pico-8 play session: mixed d-pad (fixed 12-tick cycle), after a click and taps of 🅾, ❎, 🅾+❎, 🅾 in the second before t = 0

[t = 1 s] mixed d-pad (1.2s cycle ×~1): → ← ↑ ↓ + 🅾/❎ taps, ~1s
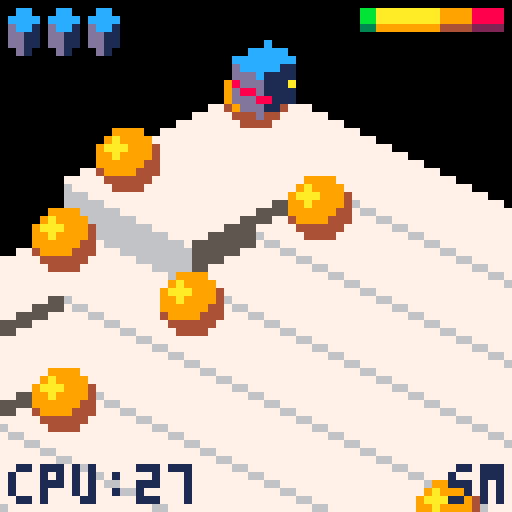
[t = 4 s] mixed d-pad (1.2s cycle ×~3): → ← ↑ ↓ + 🅾/❎ taps, ~4s
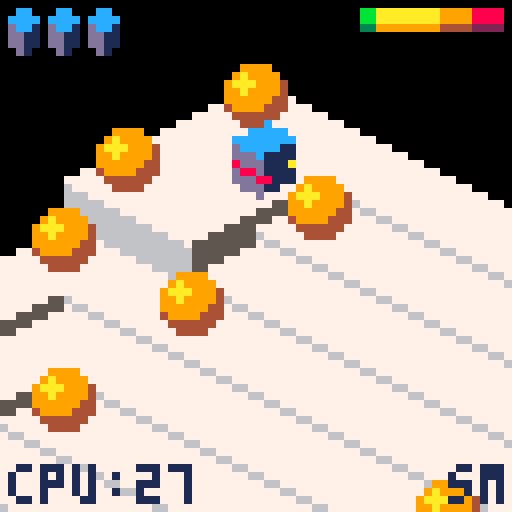

pico-8 cartridge
version 16
__lua__
-- bumble bots, action puzzle game
-- eriban
-- (c) 2017

version="1.0"

col_delta={1,0,-1}
row_delta={0,1,0}
col_delta[0]=0
row_delta[0]=-1

--map_def: {x0,y0,w,h,wave_amp,
--          time,music}
--objects: {[object]}
--  object={c,r[,type,...]}
--  - teleport={c,r,1-5,c2,r2}
--  - gap={c,r,6[,col]}
--  - obstacle={c,r,7,spr_idx[,col]}
--movers: {player,[mover]*}
--  mover={c,r[,type,...]}
--  - box={c,r,1-2}

level_defs={{
  name="going down",
  packed="map_def={24,16,8,8,0,60,38},objects={{9,2},{4,3},{9,4},{2,9},{9,6},{4,7},{9,8},{4,9},{2,2},{2,4},{4,5},{2,5},{2,7}},movers={{3,3}}"
 },{
  name="ride the waves",
  packed="map_def={0,0,8,8,1,120,0},objects={{2,2},{9,2},{2,9},{9,9}},movers={{4,7},{8,3}}"
 },{
  name="gutter and stage",
  packed="map_def={8,0,8,8,1,180,0},objects={{2,2},{9,2},{2,9},{4,4},{8,4},{4,8},{8,8}},movers={{6,9},{5,2},{5,3}}"
 },{
  name="barsaman",
  packed="map_def={0,8,8,8,1.5,120,12},objects={{2,2},{6,2},{2,6}},movers={{9,9},{9,2},{2,9}}"
 },{
  name="telerium",
  packed="map_def={8,8,8,8,1,120,0},objects={{5,2},{2,5},{7,5},{5,7},{9,5},{5,9},{2,2,1,6,5},{9,2,2,6,6},{2,9,3,5,5},{9,9,4,5,6}},movers={{7,7},{3,3}}"
 },{
  name="aquatic race",
  packed="map_def={0,0,8,8,1,-35,0},objects={{2,2},{9,2},{2,9},{9,9},{5,3},{8,5},{6,8},{3,6}},movers={{5,5}}"
 },{
  name="mind the gap",
  packed="map_def={16,0,8,8,1,-120,38},objects={{3,3},{8,3},{3,8},{8,8},{3,4,6},{4,3,6},{4,4,6},{5,3,6}},movers={{6,6},{2,2},{4,6,1},{4,7,1},{6,5,1},{8,5,1}}"
 },{
  name="going up",
  packed="map_def={16,8,7,5,1,-120,38},objects={{2,2},{2,3,1,8,2},{4,3,2,6,4},{6,3,3,4,4},{6,2,4,8,3},{4,2,6,1}},movers={{5,6},{5,5,1}}"
 },{
  name="tea party",
  packed="map_def={24,8,8,8,1,-240,50},objects={{9,2},{9,3,6,10},{9,4,6,10},{8,4,6,10},{8,6,7,111},{9,6,7,95},{8,2,7,111},{8,3,7,95}},movers={{2,9},{2,2},{3,2},{2,8,1},{3,8,1},{4,8,1},{5,8,1},{6,8,1},{7,8,1},{8,8,1}}"
 },{
  name="besieged",
  packed="map_def={24,0,8,8,1,-180,50},objects={{2,9},{7,9},{3,9,6,13},{4,9,6,13},{5,9,6,13},{6,9,6,13}},movers={{4,3},{9,6},{8,7},{9,7},{8,8},{9,8},{8,9},{9,9},{2,5,1},{3,5,1},{4,5,1},{5,5,1},{6,5,1},{7,5,1},{7,4,1},{7,3,1},{7,2,1}}"
 },{
  name="down the river",
  packed="map_def={0,16,8,8,1,-180,12},objects={{3,2},{9,5},{2,5},{4,6},{6,6},{8,6},{4,8},{6,8},{8,8},{8,2,1,9,2},{2,2,3,2,3},{9,7,4,9,9},},movers={{5,3},{9,4},{3,5},{4,5},{5,5},{2,6},{4,4,1},{6,4,1}}"
 },{
  name="boxing day",
  packed="map_def={8,16,6,6,1,-120,50},objects={{3,2,6},{4,2,6},{7,4,6},{5,7,6},{3,7,6}},movers={{6,3},{2,2,2},{3,4,2},{4,4,2},{6,4,2},{2,7,2},{7,2,2},{7,7,2},{3,5,1},{3,6,1},{5,4,1},{4,7,1},{6,7,1}}"
 },{
  name="enter the machine",
  packed="map_def={16,16,8,8,1,-180,12},objects={{4,3},{8,4},{7,8},{3,7},{3,3,1,4,5},{8,3,5,6,4},{3,8,3,5,7},{8,8,4,7,6}},movers={{9,9},{2,2},{9,2},{6,2,2},{2,5,2},{9,6,2},{5,9,2}}",
 },{
  name="seasick",
  packed="map_def={24,24,8,8,1,-180,12},objects={{2,2},{9,2},{2,9},{9,9},{3,3,1,6,5},{8,3,2,6,6},{8,8,3,5,6},{3,8,4,5,5}},movers={{5,8},{4,2},{7,2},{3,2,2},{2,3,2},{8,2,2},{9,3,2},{2,8,2},{3,9,2},{9,8,2},{8,9,2}}"
 },{
  name="spring cleaning",
  packed="map_def={0,24,8,8,1,-240,50},objects={{2,8},{2,7,6,10},{2,9,6,13},{3,9,6,13},{9,5,6,13},{9,6,6,13},{9,7,6,13},{4,9,1,7,9},{5,9,3,9,9}},movers={{2,2},{9,9,1},{4,9,1},{4,7,2},{3,5,1},{2,3,2},{3,3,1},{4,3,1},{5,3,1},{6,3,2},{6,2,2}}"
 },{
  name="the final bit",
--  packed="map_def={8,24,8,8,1,-240,12},objects={{6,2,6},{9,6,6},{4,9,6}},movers={{6,6},{2,2},{3,2},{9,2},{9,3},{8,9},{9,9},{5,5,1},{5,6,1},{5,7,1},{4,5,1},{6,5,1},{2,3,2},{3,3,2},{4,3,2},{5,3,2},{8,2,2},{8,3,2},{8,4,2},{8,5,2},{5,8,2},{6,8,2},{7,8,2},{8,8,2},{9,8,2}}"
  packed="map_def={8,24,8,8,1,-240,12},objects={{6,2,6},{9,6,6},{4,9,6}},movers={{6,6},{2,2,2}}"
 }
}

function unpack(s)
 local a={}
 local key,val,c,auto,ob
 local i=1
 local l=0
 s=s..","  auto=1
 while i<=#s do
  c=sub(s,i,i)
  if c=="{" then
   l=i
   ob=1
   while ob>0 do
    i+=1
    c=sub(s,i,i)
    if c=="}" then ob-=1
    elseif c=="{" then ob+=1 end
   end
   val=unpack(sub(s,l+1,i-1))
   if not key then
    key=auto
    auto+=1
   end
   a[key]=val
   key=false
   i+=1 --skip comma
   l=i
  elseif c=="=" then
   key=sub(s,l+1,i-1)
   l=i
  elseif c=="," and l~=i-1 then
   val=sub(s,l+1,i-1)
   local valc=sub(val,#val,#val)
   if valc>="0" and valc<="9" then
    val=val*1
    --cover for a bug in string conversion
    val=shl(shr(val,1),1)
   elseif val=="true" then
    val=true
   elseif val=="false" then
    val=false
   end
   l=i
   if not key then
    key=auto
    auto+=1
   end
   a[key]=val
   key=false
  end
  i+=1
 end
 return a
end

function level_def(idx)
 local def=level_defs[idx]

 if not def.unpacked then
  def.unpacked=unpack(def.packed)
 end

 return def.unpacked
end

--[[
color maps:
 1=b&w to dark (gap, dark)
 2=teleport, green
 3=teleport, blue
 4=teleport, pink
 5=teleport, brown
 6=white to dark-purple
 7=white to dark-green
 8=title screen bot, pink
 9=gap filled by box
10=b&w to blue (gap)
11=end screen bot
12=title screen bot, blue
13=gap, grass/ground
14=gap, default
]]
colmaps=unpack("{80,101,118,16},{131,155},{129,156},{141,158},{132},{114},{115},{206,29,210,86,101,224},{86,102,22},{81,109,124},{245,168,138,224,209,29,86,101},{245,224},{100,20},{21}")
colmaps[0]={} --default

--fields
-- sprite index, sprite height,
-- sprite y-delta, sprite repeat,
-- colmap_idx (<0: checker),
-- height0, flexibility
tiletypes={}

--basic, normal flexibility
--
--note: sprite differs with fixed.
--fixed is full width, with few
--pixels that are typically covered
--by neighbouring fixed tiles.
--however, they ensure a clean
--boundary at edge of map. moving
--tiles are actual size, which
--results in less clean map boundary.
tiletypes[0]=unpack("60,2,0,true,-1,0,3")

--basic, fixed
tiletypes[1]=unpack("0,3,0,true,-1,0,0")

--basic, fixed, light
tiletypes[11]=unpack("0,3,0,true,0,0,0")

--basic, low flexibility
tiletypes[2]=unpack("172,2,0,false,-1,0,1")

--elevator, up+down
tiletypes[3]=unpack("2,3,0,true,0,0,10")

--pillar, moving
tiletypes[4]=unpack("58,2,1,true,0,0,2")

--pillar, fixed
tiletypes[5]=unpack("58,2,1,true,0,0,0")

--bridge, middle
tiletypes[8]=unpack("62,2,0,false,0,8,0")

--bridge, top-left
tiletypes[9]=unpack("10,3,0,true,0,8,0")

--bridge, bottom-right
tiletypes[10]=unpack("12,3,0,true,0,8,0")

--basic, fixed, blue
tiletypes[12]=unpack("0,3,0,false,10,0,0")

--basic, fixed, dark
tiletypes[13]=unpack("0,3,0,false,1,0,0")

--grass
tiletypes[14]=unpack("83,3,0,false,0,0,0")

--tree
tiletypes[15]=unpack("85,3,5,true,0,12,0")

--castle wall
tiletypes[16]=unpack("87,3,0,true,0,20,0,0")

--x-max tree
tiletypes[17]=unpack("89,3,6,true,0,12,0")

--ic
tiletypes[18]=unpack("48,2,2,false,0,4,0")

--capacitor
tiletypes[19]=unpack("52,2,1,false,0,7,0")

--circuit board
tiletypes[20]=unpack("50,2,0,false,0,0,0")

--circuit board, col-tracks
tiletypes[21]=unpack("54,2,0,false,0,0,0")

--circuit board, row-tracks
tiletypes[22]=unpack("56,2,0,false,0,0,0")

--low bridge
tiletypes[23]=unpack("6,3,0,true,0,4,0")

--basic, moving, blue
tiletypes[24]=unpack("0,3,0,false,10,0,3")

--warehouse floor
tiletypes[25]=unpack("8,3,0,true,0,12,0")

--cottage-1 (window)
tiletypes[26]=unpack("4,3,0,true,0,14,0,0")

--cottage-2 (door)
tiletypes[27]=unpack("14,3,0,true,0,14,0,0")

--gap, row-dir, front
tiletypes[33]=unpack("81,3,-248,true,0,-256,0")

--gap, col-dir, front
tiletypes[34]=unpack("80,3,-248,true,0,-256,0")

--gap, back
tiletypes[35]=unpack("0,0,-248,false,0,-256,0")

--basic, fixed, blue (top-only)
tiletypes[36]=unpack("0,3,0,false,6,0,0")

--basic, fixed, green (top-only)
tiletypes[37]=unpack("0,3,0,false,7,0,0")

--len,unit,color1,color2
timebar={
 {4,1,8,2},
 {4,2,9,4},
 {8,4,10,9},
 {8,8,11,3},
 {8,16,11,3},
 {8,32,11,3}
}

--darkcolor,lightcolor
progressbar={
 {3,11}, --green
 {9,10}, --orange/yellow
 {4,12}  --brown/red
}

--global game state
clock=0
game=nil
lvl=nil
hiscore=0
score=0

-->8
--utility functions

--class inheritance
function extend(clz,baseclz)
 for k,v in pairs(baseclz) do
  clz[k]=v
 end
end

--manhattan city distance
function distance(unit1,unit2)
 return (
  abs(unit1.col-unit2.col)+
  abs(unit1.row-unit2.row)
 )
end

--right align a number
function lpad(val,len)
 local s=""..val
 while #s<len do
  s=" "..s
 end
 return s
end

--multiple pal() map changes
function multipal(colmap_idx)
 for v in all(colmaps[colmap_idx]
 ) do
  pal(shr(v,4),band(v,15))
 end
end

function smooth_clamp(h)
 local hn=h/12
 local f=hn/sqrt(hn*hn+1)
 return f*12
end

function sign(x)
 if x==0 then
  return 0
 else
  return x>0 and 1 or -1
 end
end

function sprite_address(idx)
 local c=idx%16
 return c*4+(idx-c)*32
end

function debug(msg)
 printh(msg,"debug.txt")
end

function pixlen(s)
 local l=0

 for i=1,#s do
  local ch=sub(s,i,i)
  if ch==" " or ch=="i" then
   l+=2
  elseif ch=="🅾️" then
   l+=8
  else
   l+=4
  end
 end

 return l
end

function center_print(
 msg,y,col
)
 local w=pixlen(msg)
 local x=32-w/2

 for i=1,#msg do
  local ch=sub(msg,i,i)
  if ch=="i" then
   line(x,y,x,y+4,col)
  else
   print(
    ch,x,y,col
   )
  end
  x+=pixlen(ch)
 end
 
 return w
end

function print_await_key(
 action,key_hint
)
 local key="🅾️"
 if key_hint then
  key="z"
 end
 local s="press "..key.." to "..action
 center_print(s,58,10)
end

-->8
-- game functions

function mainscreen_draw()
 cls()

 --don't draw timebar
 baselevel.draw(lvl)

 --bumble bots
 spr(167,12,12,5,2)
 spr(172,16,21,4,2)

 if clock<60 then
  spr(147,46,26,2,1) --version
  spr(149,0,57,1,1) --(c)
  print("2017-18 eriban",8,58,13)
 else
  print_await_key(
   "start",clock%300>270
  )
 end
end

function mainscreen_update()
 clock+=1
 lvl:update()
 if btnp(4) then
  show_levelmenu()
 end
end

function new_endscreen(run_len)
 local me={}

 local cnt=0

 function draw_screen()
  rectfill(3,2,60,43,0)
  rect(1,0,62,45,1)
  rect(1,0,61,44,6)
  rect(2,1,61,44,5)

  rectfill(2,35,61,43,5)
  rect(4,37,53,41,6)
  rect(4,37,52,40,1)
  spr(201,55,37,1,1) --button
 end

 function draw_progressbar()
  local maxl=progress_mgr.max_level()
  local y=38
  for l=1,#level_defs do
   local score=progress_mgr.level_hi(l)
   local x=2+l*3
   local c=(
    score>0 and 1 or
    (l<maxl and 2 or 3)
   )
   for b=0,8 do
    local ishi=1+(b+score)%2
    color(progressbar[c][ishi])
    pset(x+b%3,y+b/3)
    score=flr(score/2)
   end
  end
 end

 me.draw=function()
  rectfill(0,0,64,64,0)

  draw_screen()
  draw_progressbar()

  color(11)
  print("    score:",4,3)
  print(" 888",45,3)
  print("       hi:",4,9)
  print("1234",45,9)

  print("level run:",4,16)
  print("      max:",4,22)
  print("level sum:",4,29)

  --bot
  local d=max(0,80-cnt)
  spr(144,8-d/2,40+d/4,3,3)
 end

 me.update=function()
  if btnp(4) then
   show_mainscreen()
  end
  cnt+=1
 end

 return me
end --new_endscreen()

function show_mainscreen()
 clock=0

 lvl=level:new(3)
 lvl:start()
 lvl:freeze()
 lvl:update()
 --let enemy face player
 lvl.movers[3]:set_heading(2)

 _update=mainscreen_update
 _draw=mainscreen_draw
 music(0)
end

function show_levelmenu()
 local levelmenu=new_levelmenu()
 _update=levelmenu.update
 _draw=levelmenu.draw
 music(-1)
end

function start_game(start_level)
 game=new_game(start_level)
 _update=game.update
 _draw=game.draw
 music(-1)
end

function show_endscreen(levelrun)
 local es=new_endscreen(levelrun)
 _update=es.update
 _draw=es.draw
end

--checks if going from one
--height to the other will
--start a fall. a falling mover
--can destroy other movers.
function is_fall(h_from,h_to)
 return h_from>h_to+6
end

--[[
0:vminor
1:vmajor
2:hiscore
3:-free-
4:max_levelrun
5:score_level 1
20:score_level 16
]]
function new_progress_mgr()
 local me={}
 local vmajor=1
 local vminor=1

 --init
 cartdata("eriban_bumblebots")
 if (
  dget(0)==vmajor and
  dget(1)>=vminor
 ) then
  --read compatible cartdata
  hiscore=dget(2)
 else
  --reset incompatible data
  for i=2,20 do
   dset(i,0)
  end
 end

 dset(0,vmajor)
 dset(1,vminor)

 me.level_done=function(
  level,level_score
 )
  --update level high
  local old=dget(4+level)
  if level_score>old then
   dset(4+level,level_score)
   return true --signal new hi
  end
 end

 me.game_done=function(levelrun)
  dset(2,hiscore)
  dset(4,max(dget(4),levelrun))
 end

 me.max_level=function()
  local skip=1
  local level=1
  while level<#level_defs do
   if dget(4+level)==0 then
    if skip>0 then
     skip-=1
    else
     break
    end
   end
   level+=1
  end
  return level
 end

 me.level_hi=function(level)
  return dget(4+level)
 end

 --the score that would have been
 --reached if the best score for
 --each level was reached in the
 --same game.
 me.virtual_hi=function()
  local vscore=0
  for i=1,#level_defs do
   vscore+=dget(4+i)
  end
  return vscore
 end

 --returns the first skipped
 --level, if any. returns 0
 --otherwise
 me.skipped_level=function()
  for i=1,#level_defs do
   if dget(4+i)==0 then
    return i
   end
  end
  return 0
 end

 return me
end

progress_mgr=new_progress_mgr()
-->8
-- maps (and waves)

map_unit={}

function map_unit:new(_mapmodel,o)
 o=setmetatable(o or {},self)
 self.__index=self

 o.mapmodel=_mapmodel
 o:settype(o.tiletype or 0)

 o.height=0
 o.movers={}

 return o
end

function map_unit:settype(tiletype)
 self.tiletype=tiletype

 local props=
  tiletypes[flr(tiletype/8)]
 self.sprite_index=props[1]
 self.sprite_height=props[2]
 self.sprite_ydelta=props[3]
 self.sprite_repeat=props[4]
 self.colmap_idx=props[5]
 self.height0=
  props[6]+2*(tiletype%8)
 self.flex=props[7]
end

function map_unit:setwave(wave)
 self.prev_height=self.height
 self.height=
  self.height0+
  self.flex*wave
end

--add the mover for drawing
--purposes. it may not yet
--have entered the unit
function map_unit:add_mover(mover)
 if mover.draw_unit then
  mover.draw_unit:remove_mover(mover)
 end
 add(self.movers,mover)
 mover.draw_unit=self
end

function map_unit:remove_mover(mover)
 del(self.movers,mover)
end

--returns box at unit, if any
function map_unit:box(exclude)
 for k,mover in pairs(self.movers) do
  if (
   mover.is_box and
   mover!=exclude
  ) then
   return mover
  end
 end
end

--returns enemy at unit, if any
function map_unit:enemy(exclude)
 --iterate all movers instead of
 --movers at this unit, as the
 --latter is based on drawing
 --logic
 for k,mover in pairs(lvl.movers) do
  if (
   mover.is_enemy and
   mover.unit==self and
   mover!=exclude
  ) then
   return mover
  end
 end
end

function map_unit:add_object(object)
 object.unit=self
 self.object=object
end

function map_unit:remove_object(object)
 if (self.object==object) then
  self.object=nil
  object.unit=nil
 end
end

function map_unit:tostring()
 return "("..self.col..","..self.row..")"
end

function map_unit:neighbour(heading)
 local c=self.col+col_delta[heading]
 local r=self.row+row_delta[heading]
 if (
  c<1 or c>self.mapmodel.ncol or
  r<1 or r>self.mapmodel.nrow
 ) then
  return nil
 else
  return self.mapmodel.units[c][r]
 end
end

dirwave={}
function dirwave:new(angle,o)
 o=setmetatable(o or {},self)
 self.__index=self

 o.dx=cos(angle)
 o.dy=sin(angle)
 o.p=o.p or 90 --period
 o.a=o.a or 1  --amplitude
 o.w=o.w or 4  --wavelength

 return o
end

function dirwave:eval(x,y)
 local d=x*self.dx+y*self.dy
 return sin(
  d/self.w-clock/self.p
 )*self.a
end

shock_wave={}
function shock_wave:new(x0,y0,o)
 o=setmetatable(o or {},self)
 self.__index=self

 o.x0=x0
 o.y0=y0
 o.f=o.f or 1/30 --frequency
 o.a=o.a or 1 --amplitude
 o.w=o.w or 4 --wavelength
 o.clk0=clock

 return o
end

function shock_wave:eval(x,y)
 local dx=x-self.x0
 local dy=y-self.y0
 local dist=sqrt(dx*dx+dy*dy)
 local t=
  (clock-self.clk0)*self.f-
  dist/self.w
 return
  sin(max(0,min(1,t)))*self.a
end

map_model={}

function map_model:new(
 x0,y0,ncol,nrow
)
 local o=setmetatable({},self)
 self.__index=self

 o.ncol=ncol+2
 o.nrow=nrow+2
 o.units={}
 o.functions={}
 o.wave_strength=0
 o.wave_strength_delta=1

 for c=1,o.ncol do
  o.units[c]={}
  for r=1,o.nrow do
   local unit={}
   unit.col=c
   unit.row=r
   if c==o.ncol then
    if r==o.nrow then
     unit.tiletype=280 --35*8
    else
     unit.tiletype=272 --34*8
    end
   elseif r==o.nrow then
    unit.tiletype=264 --33*8
   elseif c==1 or r==1 then
    unit.tiletype=280 --35*8
   else
    unit.tiletype=
     mget(x0+c-2,y0+r-2)
   end
   o.units[c][r]=map_unit:new(o,unit)
  end
 end

 return o
end

function map_model:unit_at(pos)
 return self.units[pos[1]][pos[2]]
end

function map_model:update()
 self.wave_strength=
  max(0.5,min(1,
   self.wave_strength+
   self.wave_strength_delta/100
  ))

 for c=1,self.ncol do
  for r=1,self.nrow do
   local w=0
   for fun in all(self.functions) do
    w+=fun:eval(c,r)
   end
   self.units[c][r]:setwave(
    smooth_clamp(
     w*self.wave_strength
    )
   )
  end
 end
end

isoline_pair={}

function isoline_pair:new(
 leaf_left,
 leaf_right
)
 local o=setmetatable({},self)
 self.__index=self

 o.leafs={}
 o.leafs[true]=leaf_left
 o.leafs[false]=leaf_right

 return o
end

--if left==true returns height
--at left-end of this isoline
--part, otherwise returns
--height at right-end
function isoline_pair:height(
 left
)
 return self.leafs[left]:height(left)
end

function isoline_pair:draw()
 local leafs=self.leafs
 local left_low=
  leafs[true]:height(false)<
  leafs[false]:height(true)

 leafs[left_low]:draw()
 leafs[not left_low]:draw()
end

isoline_leaf={}

function isoline_leaf:new(
 map_unit
)
 local o=setmetatable({},self)
 self.__index=self

 o.map_unit=map_unit

 return o
end

function isoline_leaf:height()
 return self.map_unit.height
end

function isoline_leaf:draw()
 local unit=self.map_unit
 local x=
  (unit.col-unit.row)*8+24
 local y=
  (unit.col+unit.row)*4
  -unit.height-8

 if unit.colmap_idx>0 then
  multipal(unit.colmap_idx)
 elseif (
  unit.colmap_idx<0 and
  (unit.col+unit.row)%2==0
 ) then
  multipal(-unit.colmap_idx)
 end

 palt(0,false)
 palt(14,true)
 local dy=unit.sprite_ydelta
 spr(
  unit.sprite_index,
  x,y+dy,
  2,unit.sprite_height
 )

 if unit.sprite_repeat then
  dy+=unit.sprite_height*8
  while (unit.height-dy>-16) do
   spr(
    unit.sprite_index+
    (unit.sprite_height-1)*16,
    x,y+dy,
    2,1
   )
   dy+=8
  end
 end
 pal()

 x+=4
 y-=2

 if unit.object then
  unit.object:draw(x,y)
 end

 if #unit.movers>0 then
  local movers=unit.movers
  local min_idx=1
  --find mover that is furthest
  --back. draw this one first.
  for i=2,#movers do
   if (
    movers[i].dy<
    movers[min_idx].dy
   ) then
    min_idx=i
   end
  end
  for i=1,#movers do
   movers[
    1+(i+min_idx-2)%#movers
   ]:draw(x,y)
  end
 end
end

function make_isoline_tree(
 unit_array,
 idx_lo,
 idx_hi
)
 if idx_lo==idx_hi then
  return isoline_leaf:new(
   unit_array[idx_lo]
  )
 else
  local idx_mid=flr((idx_lo+idx_hi)/2)
  return isoline_pair:new(
   make_isoline_tree(
    unit_array,
    idx_lo,
    idx_mid
   ),
   make_isoline_tree(
    unit_array,
    idx_mid+1,
    idx_hi
   )
  )
 end
end

function new_mapview(_model)
 local me={}
 local model=_model
 local isolines={}
 local nlines=model.ncol+model.nrow-1

 for i=1,nlines do
  isolines[i]={}
 end
 for c=1,model.ncol do
  for r=1,model.nrow do
   add(
    isolines[c+r-1],
    model.units[c][r]
   )
  end
 end
 for i=1,nlines do
  isolines[i]=make_isoline_tree(
   isolines[i],1,#isolines[i]
  )
 end

 function me.draw()
  cls()
  for i=1,nlines do
   isolines[i]:draw()
  end
 end

 return me
end --new_mapview


-->8
-- movers

mover={}

function mover:new(o)
 o=setmetatable(o or {},self)
 self.__index=self

 o.rot=0     -- [0..rot_max>
 o.rot_dir=0 -- -1,0,1

 o.mov_dir=0 -- -1,0,1
 o.mov=0     -- <-16,16]
 o.mov_inc=1 -- -1,1

 --height tolerance
 o.tol=o.tol or 0

 --rotation speed
 o.rot_del=o.rot_del or 2
 o.rot_turn=5*o.rot_del
 o.rot_max=4*o.rot_turn

 o.drop_speed=1
 o.height=40

 return o
end

function mover:destroy()
 self.draw_unit:remove_mover(self)
 del(lvl.movers,self)
end

function mover:turning()
 return self.rot_dir!=0
end

function mover:moving()
 return self.mov_dir!=0
end

function mover:freeze()
 self.frozen=true
end

--true iff mover can move or
--turn during update
function mover:can_move()
 return not self.frozen
end

--true iff mover can initiate
--a new move or turn during
--update
function mover:can_start_move()
 return (
  self:can_move() and
  not self:moving() and
  not self:turning() and (
   --mover must touch ground.
   --check previous height, as
   --unit height has already
   --been updated, but mover
   --height not yet
   self.height==self.unit.prev_height
  )
 )
end

--direction that mover is facing
function mover:heading()
 return flr(self.rot/self.rot_turn)
end

function mover:set_heading(h)
 self.rot=h*self.rot_turn
end

--direction of move
function mover:move_heading()
 return (
  self:heading()+
  self.mov_dir+
  self.mov_inc+
  2
 )%4
end

function mover:update_height()
 local height=self.unit.height

 --adapt height if needed
 if self.unit2 then
  --on two tiles, follow highest
  height=max(height,self.unit2.height)
 end
 if self.height>height then
  --gradual fall
  height=max(
   height,self.height-self.drop_speed
  )
  self.drop_speed+=0.1
 else
  self.drop_speed=1
 end

 self.height=height
 self.dh=self.height-self.draw_unit.height
end

function mover:update_dx_dy()
 if self:moving() then
  local h=self:heading()
  --direction
  self.dx=
   (col_delta[h]-row_delta[h])
   *self.mov_dir
  self.dy=
   (col_delta[h]+row_delta[h])
   *self.mov_dir

  if self.mov>0 then
   self.dx*=flr((self.mov+1)/2)
   self.dy*=flr((self.mov+2)/4)
  else
   self.dx*=ceil(self.mov/2)
   self.dy*=ceil((self.mov-1)/4)
  end
 else
  self.dx=0
  self.dy=0
 end
end

function mover:turn_step()
 self.rot+=self.rot_dir+self.rot_max
 self.rot%=self.rot_max
 if self.rot%(5*self.rot_del)==0 then
  --finished turn
  self.rot_dir=0
 end
end

function mover:move_step()
 self.mov+=self.mov_inc

 local relmov=(
  self.mov*self.mov_inc+16
 )%16

 if relmov==3 then
  --about to enter next unit
  local to_unit=self.unit:neighbour(
   self:move_heading()
  )
  if self:can_enter(to_unit) then
   --entered destination unit
   self:entering_unit(to_unit)
  else
   --cannot move, retreat
   self.mov_inc=-self.mov_inc
   self.mov+=self.mov_inc
   self:bump()
  end
 elseif relmov==8 then
  --halfway crossing
  self:swap_unit()
 elseif relmov==14 then
  --exited source unit
  self:exited_unit()
 elseif relmov==0 then
  --done
  self.mov_dir=0
  self.mov_inc=1
 end
end

function mover:update()
 if self:can_move() then
  if self:turning() then
   self:turn_step()
  elseif self:moving() then
   self:move_step()
  end
 end

 self:update_height()
 self:update_dx_dy()

 if (
  self.unit.object and
  self.height==self.unit.height
 ) then
  self.unit.object:visit(self)
 end

 if (
  self.falling and
  --do not check while still on
  --two units
  not self.unit2
 ) then
  if
   self.height-
   self.unit.height<5
  then
   local destroyable=
    self.unit:box(self) or
    self.unit:enemy(self)
   if destroyable then
    --fell on box/enemy
    destroyable:destroy()
    sfx(10)
   end
   self.falling=false
  end
 end
end --mover:update()

function mover:can_enter(unit)
 return (
  unit and
  unit.height-self.unit.height<=self.tol and
  (
   not unit.object or
   not unit.object.is_obstacle
  )
 )
end

function mover:entering_unit(to_unit)
 self.unit2=to_unit

 self.falling=is_fall(
  self.unit.height,
  to_unit.height
 )
 if (
  to_unit.col+to_unit.row >
  self.unit.col+self.unit.row
 ) then
  to_unit:add_mover(self)
  self.mov-=16*sign(self.mov)
 end
end

function mover:swap_unit()
 local unit=self.unit2
 self.unit2=self.unit
 self.unit=unit
end

function mover:exited_unit()
 if (self.draw_unit!=self.unit) then
  self.unit:add_mover(self)
  self.mov-=16*sign(self.mov)
 end
 self.unit2=nil
end

bot={}
extend(bot,mover)

function bot:new(o)
 o=mover.new(self,o)
 local o=setmetatable(o,self)
 self.__index=self

 o.dazed=0

 return o
end

function bot:bump()
 self.dazed=20
end

function bot:is_dazed()
 return self.dazed>0
end

function bot:can_move()
 return (
  self.dazed==0 and
  mover.can_move(self)
 )
end

function bot:update()
 if self.dazed>0 then
  self.dazed-=1
 end

 mover.update(self)
end

function bot:draw(x,y)
 local r=flr(self.rot/self.rot_del)
 if r>9 then
  --invert rear/front lights
  pal(8,10)
  pal(10,8)
 end
 if self:is_dazed() then
  --show animated dazed "bugs"
  local c=band(self.dazed,4)/4
  palt(5+c,true)
  pal(6-c,9)
 else
  --hide dazed "bugs"
  palt(5,true)
  palt(6,true)
 end

 spr_dropped(
  134+r%10,
  x+self.dx,1,
  y+self.dy-self.dh,-7,
  1,2,
  self.drop
 )

 pal()
end --bot:draw()

player={}
extend(player,bot)

function player:new(o)
 o=bot.new(self,o)
 local o=setmetatable(o,self)
 self.__index=self

 o.is_player=true
 o.nxt_rot_dir=nil

 return o
end

function player:can_enter(unit)
 local box=unit:box()
 return (
  (
   --no box
   not box or
   --will drop on box
   is_fall(
    self.unit.height,
    unit.height
   ) or
   --can push box
   box:can_enter(
    unit:neighbour(
     self:move_heading()
    )
   )
  ) and
  mover.can_enter(self,unit)
 )
end

function player:entering_unit(to_unit)
 mover.entering_unit(self,to_unit)
 local box=to_unit:box()
 if box then
  if not self.falling then
   --entering from similar
   --height, so push box
   box:push(self:move_heading())
  end
 end
end

function player:swap_unit()
 mover.swap_unit(self)
 self.swapped=true
end

function player:update()
 if btnp(0) then
  self.nxt_rot_dir=-1
 elseif btnp(1) then
  self.nxt_rot_dir=1
 end

 local desired_mov_dir=0
 if btn(2) then
  desired_mov_dir=1
 elseif btn(3) then
  desired_mov_dir=-1
 end

 if self:can_start_move() then
  if self.nxt_rot_dir then
   self.rot_dir=self.nxt_rot_dir
   self.nxt_rot_dir=nil
  else
   self.mov_dir=desired_mov_dir
  end
 elseif (
  self:moving() and
  desired_mov_dir!=0 and
  not self:is_dazed() and
  self.mov_dir*self.mov_inc!=
  desired_mov_dir
 ) then
  self.mov_inc=-self.mov_inc
  if self.swapped then
   --undo swap
   self:swap_unit()
  end
 end

 self.swapped=false
 bot.update(self)
 if self.swapped then
  sfx(5)
 end

 if self.height<-50 then
  game.signal_death(
   "system went down"
  )
 end
end --player:update

function player:update_height()
 bot.update_height(self)

 if self.drop then
  self.drop+=1
  if self.drop==20 then
   self.dazed=50
  elseif self.drop==36 then
   game.signal_death(
    "stuck!"
   )
  end
  self.dh-=min(5,self.drop/4)
 end
end

function player:bump()
 bot.bump(self)
 sfx(0)
end

enemy={}
extend(enemy,bot)

function enemy:new(target,o)
 o=o or {}
 o.rot_del=o.rot_del or 3
 bot.new(self,o)
 setmetatable(o,self)
 self.__index=self
 
 o.target=target
 o.bump_count=0
 o.is_enemy=true

 return o
end

function enemy:destroy()
 --clear enemy_entering flag
 if self.unit.enemy_entering then
  self.unit.enemy_entering=nil
 elseif (
  self.unit2 and
  self.unit2.enemy_entering
 ) then
  self.unit2.enemy_entering=nil
 end
 bot.destroy(self)
end

function enemy:draw(x,y)
 pal(12,14)
 pal(1,2)
 bot.draw(self,x,y)
 pal()
end

function enemy:update()
 if (
  self.unit==self.target.unit and
  not self.target.falling and
  abs(self.height-self.target.height)<6
 ) then
  game.signal_death(
   "intercepted!"
  )
 end

 if self:can_start_move() then
  --to turn or not to turn?
  local best_score=nil
  local best_rotdir
  for rotdir=-1,1 do
   local h=(self:heading()+rotdir+4)%4
   local s=self:heading_score(h)
   if not best_score or s>best_score then
    best_rotdir=rotdir
    best_score=s
   end
  end

  self.rot_dir=best_rotdir

  if not self:turning() then
   self.mov_dir=1
  end
 end

 bot.update(self)
end --enemy:update

function enemy:heading_score(h)
 local score=0
 local to_unit=self.unit:neighbour(h)
 local target_unit=self.target.unit

 if not to_unit or to_unit.height<-5 then
  return -99
 end

 if (
  distance(to_unit, target_unit) <
  distance(self.unit, target_unit)
 ) then
  --reward getting closer
  score+=4
 end

 if h==self:heading() then
  if self.bump_count<=3 then
   --prefer moving straight
   score+=1
  else
   --unless that failed three
   --times in a row, to prevent
   --deadlock situations
   score-=20
  end
 end

 if self:can_enter(to_unit) then
  --reward possible movement
  score+=2
 elseif self:is_blocked(to_unit) then
  score-=6
 else
  --penalize climbs
  local hdelta=to_unit.height-self.unit.height-self.tol
  score-=max(0,min(5,hdelta))
 end

 return score
end --enemy:heading_score

--true iff enemy is not expected
--to be able to move to unit
--soon
function enemy:is_blocked(unit)
 local box=unit:box()
 return (
  (
   --objects block
   unit.object and
   --except teleports
   not unit.object.is_teleport and
   --and filled gaps
   not (
    unit.object.is_gap and
    unit.object.filled
   )
  ) or
  self.unit.height-unit.height>10 or (
   box and not box.falling
  )
 )
end

function enemy:can_enter(unit)
 if (
  self:is_blocked(unit) or
  unit.box_entering or
  unit.enemy_entering or
  not mover.can_enter(self,unit)
 ) then
  return false
 end
 --do not move in case there's
 --another enemy (box is checked
 --in is_blocked already)
 return not unit:enemy()
end

function enemy:entering_unit(to_unit)
 bot.entering_unit(self,to_unit)
 to_unit.enemy_entering=self
end

function enemy:exited_unit()
 bot.exited_unit(self)
 self.unit.enemy_entering=nil
end

function enemy:bump()
 bot.bump(self)
 self.dazed+=flr(rnd(20))-10
 self.bump_count+=1
end

function enemy:turn_step()
 mover.turn_step(self)
 self.bump_count=0
end

box={}
extend(box,mover)

function box:new(box_type,o)
 o=o or {}
 mover.new(self,o)
 setmetatable(o,self)
 self.__index=self

 o.box_type=box_type
 o.is_box=true

 return o
end

function box:destroy()
 mover.destroy(self)
 lvl:box_destroyed(self)
end

function box:freeze()
 --void. does not apply to box
end

function box:can_enter(unit)
 if self:moving() then
  --move check is done at start
  --of move. once moving, assume
  --its okay.
  return true
 end

 if (
   --cannot move over pickup
   unit.object and
   unit.object.is_pickup
  ) or
  --cannot move once dropping
  self.drop
 then
  return false
 end

 if (
   --cannot move when unit is
   --(going to be) occupied by
   --a mover
   unit.enemy_entering or
   #unit.movers>0
  ) and
  --unless will drop on it
  not is_fall(
   self.height,unit.height
  )
 then
  return false
 end

 return mover.can_enter(self,unit)
end

function box:entering_unit(to_unit)
 mover.entering_unit(self,to_unit)
 if self.force_fall then
  self.falling=true
  self.force_fall=false
 end
end

function box:push(heading)
 self:set_heading(heading)
 self.mov_dir=1
 local to_unit=self.unit:neighbour(
  heading
 )

 if is_fall(
  self.unit.height,
  to_unit.height
 ) then
  --forcing fall so that any
  --movers entering will be
  --destroyed, even if height
  --difference is smaller when
  --entering unit
  self.force_fall=true
 else
  --reserve destination to
  --prevent other movers from
  --entering this unit
  to_unit.box_entering=true
 end
end

function box:exited_unit()
 mover.exited_unit(self)
 self.unit.box_entering=nil
end

function box:update_height()
 mover.update_height(self)
 if self.height<-50 then
  self:destroy()
 end
 if self.drop then
  if self.drop<20 then
   self.drop+=1
   if (
    self.drop==20 and
    self.box_type==1
   ) then
    self.unit.object.filled=true
    self:destroy()
   end
  end
  self.dh-=min(5,self.drop/4)
 end
end

function box:draw(x,y)
 spr_dropped(
  89+2*self.box_type,
  x+self.dx,-1,
  y+self.dy-self.dh,-3,
  2,2,
  self.drop
 )
 pal()
end

-->8
-- objects

pickup={}

function pickup:new(o)
 o=setmetatable(o or {},self)
 self.__index=self

 o.is_pickup=true

 return o
end

function pickup:draw(x,y)
 spr(196,x,y,1,1)
end

function pickup:visit(mover)
 --do not let frozen mover
 --collect pickup. player may
 --already have died...
 if not mover.frozen then
  self.unit:remove_object(self)
  lvl:pickup_collected(self)
  sfx(3)
 end
end

teleport={}

function teleport:new(
 colmap_idx,dst_pos,o
)
 o=setmetatable(o or {},self)
 self.__index=self

 o.dst_pos=dst_pos
 o.colmap_idx=colmap_idx
 o.is_teleport=true

 o:reset()

 return o
end

function teleport:reset()
 self.cooldown_cnt=0
end

function teleport:draw(x,y)
 multipal(self.colmap_idx)
 spr(126,x,y+1,2,1)
 if self.cooldown_cnt>0 then
  self.cooldown_cnt-=1
  spr(
   125-flr(self.cooldown_cnt/8),
   x,y,1,1
  )
 end
 pal()
end

function teleport:visit(mover)
 if mover:moving() then
  mover.teleport_block=nil
 elseif not mover.teleport_block then
  local dst_unit=
   mover.unit.mapmodel:unit_at(
    self.dst_pos
   )
  dst_unit:add_mover(mover)
  mover.unit=dst_unit
  mover.height=dst_unit.height+16
  mover:update_height()
  mover.teleport_block=true
  mover.falling=true
  self.cooldown_cnt=24
  sfx(7)
 end
end

--draws a sprite for a mover
--possibly dropping in a gap
function spr_dropped(
 spr_idx,x,dx,y,dy,w,h,drop
)
 if drop then
  --dropping. create partially
  --obscured sprite
  local src1=sprite_address(spr_idx)
  local src2=sprite_address(197)
  local dst=sprite_address(238)
  local j0=6-min(5,flr(drop/4))-dy
  local i0=-flr((dx+1)/2)
  for i=0,4*w-1 do
   for j=0,8*h-1 do
    local v=peek(src1+i+j*64)
    if j>=j0 and i>=i0 then
     v=band(
      v,
      peek(src2+i-i0+(j-j0)*64)
     )
    end
    poke(dst+i+j*64,v)
   end
  end

  spr(238,x+dx,y+dy,w,h)
 else
  spr(spr_idx,x+dx,y+dy,w,h)
 end
end

gap={}

function gap:new(colmap_idx,o)
 o=setmetatable(o or {},self)
 self.__index=self

 o.is_gap=true
 o.colmap_idx=colmap_idx or 14

 return o
end

function gap:reset()
 self.filling=nil
 self.filled=nil
end

function gap:visit(mover)
 if (
  not self.filling and
  not mover:moving()
 ) then
  mover:freeze()
  -- initiate drop
  mover.drop=0
  self.filling=true
  sfx(9)
 end
end

function gap:draw(x,y)
 if self.filled then
  multipal(9)
 else
  if self.colmap_idx then
   multipal(self.colmap_idx)
  end
 end
 spr(199,x,y+4,2,1)
 pal()
end

obstacle={}

function obstacle:new(
 spr_idx,colmap_idx
)
 o=setmetatable({},self)
 self.__index=self

 o.is_obstacle=true
 o.spr_idx=spr_idx
 o.colmap_idx=colmap_idx or 0

 return o
end

function obstacle:draw(x,y)
 multipal(self.colmap_idx)
 spr(self.spr_idx,x,y,1,1)
end

matrix_print={}

function matrix_print:new(
 address0,col
)
 local o=setmetatable({},self)
 self.__index=self

 o.address0=address0
 o.col=col or 0

 return o
end

function matrix_print:draw(x,y)
 color(self.col)

 for i=0,4 do
  for j=0,4 do
   local v=band(
    shr(
     peek(self.address0+i/2+j*64),
     4*(i%2)
    ),
    15
   )
   if v>0 then
    local x0=x+i*2-j*2+3
    local y0=y+i+j+2
    pset(x0-1,y0)
    pset(x0,y0)
    pset(x0+1,y0)
    if v==7 or v==8 then
     pset(x0,y0+1)
    end
    if v==6 or v==8 then
     pset(x0,y0-1)
    end
   end
  end
 end
end

function matrix_print:visit()
 --void
end

-->8
-- levels

baselevel={}

function baselevel:new(o)
 o=setmetatable(o or {},self)
 self.__index=self

 o.collected_pickups={}
 o.num_pickups=0
 o.num_boxes_to_remove=0
 o.num_boxes_removed=0
 o.objects={}
 o.movers={}

 --invoke abstract init_map()
 o.map_model=o:init_map()
 o.map_view=new_mapview(o.map_model)

 o:reset()

 return o
end

function baselevel:init_camera(
 player_pos
)
 self.camera_pos=
  self:target_camera_pos(player_pos)
end

function baselevel:add_mover(
 pos,mover
)
 local unit=
  self.map_model:unit_at(pos)
 unit:add_mover(mover)
 mover.unit=unit
 add(self.movers,mover)
end

function baselevel:add_object(
 pos,object
)
 self.map_model:unit_at(pos):add_object(
  object
 )
 add(self.objects,object)
end

function baselevel:reset()
 --destroy active movers
 for mover in all(self.movers) do
  if not mover.is_box then
   mover:destroy()
  end
 end
 self.player=nil

 --reset objects
 for object in all(self.objects) do
  if object.reset then
   object:reset()
  end
 end

 if self.map_model then
  self.map_model.wave_strength_delta=1
 end

 self:set_target_camera_pos(
  5,5,true
 )
end

function baselevel:freeze()
 for mover in all(self.movers) do
  mover:freeze()
 end
end

function baselevel:pickup_collected(
 pickup
)
 add(
  self.collected_pickups,
  pickup
 )
 score+=10

 self:checkdone()
end

function baselevel:box_destroyed(
 box
)
 if box.box_type==2 then
  self.num_boxes_removed+=1
  score+=10
  sfx(3)
 end

 self:checkdone()
end

function baselevel:checkdone()
 if (
  #self.collected_pickups==
  self.num_pickups and
  self.num_boxes_removed==
  self.num_boxes_to_remove
 ) then
  game.level_done()
 end
end

function baselevel:update()
 self.map_model:update()

 for mover in all(self.movers) do
  mover:update()
 end
end

function baselevel:set_target_camera_pos(
 c,r,update_pos
)
 local mm=self.map_model
 c=max(3,min(c,mm.ncol-3))
 r=max(3,min(r,mm.nrow-3))
 self.camera_tx=(c-r)*8
 self.camera_ty=(c+r)*4-40

 if update_pos then
  self.camera_x=self.camera_tx
  self.camera_y=self.camera_ty
 end
end

function baselevel:draw()
 if self.player then
  self:set_target_camera_pos(
   self.player.unit.col,
   self.player.unit.row    
  )
  --move camera, max one pixel
  self.camera_x+=sign(self.camera_tx-self.camera_x)
  self.camera_y+=sign(self.camera_ty-self.camera_y)
 end

 camera(
  self.camera_x,self.camera_y
 )
 self.map_view.draw()
 camera()
end

level={}
extend(level,baselevel)

function level:new(idx,o)
 o=o or {}
 o.idx=idx
 o.def=level_def(idx)

 baselevel.new(self,o)
 setmetatable(o,self)
 self.__index=self

 o.initial_score=score

 for spec in all(o.def.objects) do
  o:add_object_from_specs(
   spec
  )
 end
 for spec in all(o.def.movers) do
  o:add_mover_from_specs(
   spec,true
  )
 end

 return o
end

function level:init_map()
 local map_def=self.def.map_def
 local map_model=map_model:new(
  map_def[1],
  map_def[2],
  map_def[3],
  map_def[4]
 )
 add(
  map_model.functions,
  dirwave:new(
   0.10,{a=map_def[5]}
  )
 )
 self.time_left=abs(
  map_def[6]*30
 )
 self.hard_reset=map_def[6]<0

 return map_model
end

--create new object and add it
function level:add_object_from_specs(
 specs
)
 local object_type=specs[3]
 if not object_type then
  local pickup=pickup:new()
  self:add_object(specs,pickup)
  self.num_pickups+=1
 elseif object_type<=5 then
  --teleport
  local pos2={specs[4],specs[5]}
  local tp=teleport:new(
   object_type,pos2
  )
  self:add_object(specs,tp)
  --also add its twin
  tp=teleport:new(
   object_type,specs
  )
  self:add_object(pos2,tp)
 elseif object_type==6 then
  local gap=gap:new(
   specs[4]
  )
  self:add_object(specs,gap)
 elseif object_type==7 then
  local obstacle=obstacle:new(
   specs[4],specs[5]
  )
  self:add_object(specs,obstacle)
 end
end

function level:add_mover_from_specs(
 specs,passive
)
 local mover_type=specs[3]
 if passive and mover_type then
  if mover_type<=2 then
   local box=box:new(mover_type)
   self:add_mover(specs,box)
   if mover_type==2 then
    self.num_boxes_to_remove+=1
   end
  end
 elseif not (passive or mover_type) then
  if not self.player then
   self.player=player:new()
   self:add_mover(specs,self.player)
  else
   local enemy=enemy:new(
    self.player
   )
   self:add_mover(specs,enemy)
  end
 end
end

function level:reset()
 baselevel.reset(self)

 self:set_target_camera_pos(
  self.def.movers[1]
 )
end

function level:start()
 for mover_specs in all(self.def.movers) do
  self:add_mover_from_specs(
   mover_specs,false
  )
 end

 self.playing=true
 music(self.def.map_def[7])
end

function level:freeze()
 baselevel.freeze(self)

 self.playing=false
 music(-1)
end

function level:update()
 baselevel.update(self)

 if self.playing then
  self.time_left-=1

  if self.time_left<0 then
   game.signal_death(
    "timed out"
   )
  end
 end
end

function level:draw_timebar()
 local t=self.time_left/30
 local i=1
 local x=62
 while (t>0) do
  local tb=timebar[i]
  local l=min(tb[1],t/tb[2])-1
  rectfill(x-l,1,x,2,tb[3])
  line(x-l,3,x,3,tb[4])
  t-=tb[2]*tb[1]
  x-=tb[1]
  i+=1
 end
end

function level:draw()
 baselevel.draw(self)

 self:draw_timebar()
end

levelmenu={}
extend(levelmenu,baselevel)

function levelmenu:new(o)
 o=baselevel.new(self,o)
 local o=setmetatable(o,self)
 self.__index=self

 return o
end

function levelmenu:level_at(pos)
 local c=pos[1]-2
 local r=pos[2]-2
 if (
  c>=0 and
  c<=self.map_model.ncol-3 and
  r>=0 and
  r<=self.map_model.nrow-3
 ) then
  c=flr(c/2)
  r=flr(r/2)
  return 16-c-4*r
 end
end

function levelmenu:init_map()
 local map_model=map_model:new(
  0,0,8,8
 )
 self.map_model=map_model

 local a0=sprite_address(128)
 local maxlevel=progress_mgr.max_level()
 for c=1,map_model.ncol do
  for r=1,map_model.nrow do
   local pos={c,r}
   local unit=map_model:unit_at(
    pos
   )
   local l=self:level_at(pos)
   if l then
    local chk=
     (flr(c/2)+flr(r/2))%2
    local digit_col=5
    if l<=maxlevel then
     unit:settype(288+chk*8)
     if progress_mgr.level_hi(l)>0 then
      digit_col=14-3*chk
     end
    else
     unit:settype(290+chk*8)
    end

    local digit=flr(
     l/(10-9*(c%2))
    )%10
    self:add_object(
     pos,
     matrix_print:new(
      a0+digit*2+(r%2)*256,
      digit_col
     )
    )
   else
    unit.height0+=512
    unit.sprite_ydelta+=512
   end
  end
 end

 return map_model
end

function levelmenu:start()
 self.player=player:new()
 self:add_mover(
  {8,8},
  self.player
 )
end

function new_levelmenu()
 local me={}

 function level_idx()
  local unit=lvl.player.unit
  return lvl:level_at(
   {unit.col,unit.row}
  )
 end

 function me.draw()
  lvl:draw()

  local idx=level_idx()
  local dest="unknown"
  if idx<=#level_defs then
   dest=level_defs[idx].name
  end
  local w=min(pixlen(dest)/2,30)
  line(31-w,0,31+w,0,1)
  rectfill(30-w,1,32+w,7,1)
  line(31-w,8,31+w,8,1)
  center_print(dest,2,7)

  if msg then
   print(msg,0,110,7)
  end
  print_await_key("start")
 end

 function me.update()
  clock+=1
  lvl:update()

  if btnp(4) then
   local idx=level_idx()
   if idx<=#level_defs then
    start_game(idx)
   end
  end
 end

 lvl=levelmenu:new()
 lvl:start()
 lvl:update()

 return me
end

-->8
-- game and animations

function new_game(level_num)
 local me={}

 local anim=nil
 local lives=3
 local death_cause
 local last_level_completed=false
 local display_score=0

 local slowcnt=0
 local slowmo=false

 me.start_level=level_num
 me.level_num=level_num
 score=0

 function draw_score()
  if display_score<score then
   display_score+=1
  end
  local s=""..display_score
  local ishi=score>=max(1,hiscore)
  rectfill(
   0,0,pixlen(s),6,
   ishi and 3 or 1
  )
  print(s,1,1,ishi and 11 or 12)
 end

 function me.draw()
  lvl:draw()

  if display_score<score or lives==0 then
   draw_score()
  else
   for i=1,lives do
    spr(133,i*5-6,0,1,1)
   end
  end

  if anim then
   anim.draw()
  end

  if slowmo then
   print("sm",56,58,1)
  end

  print("cpu:"..flr(stat(1)*100),1,58,1)
 end

 function me.update()
  slowcnt+=1
  if slowcnt%20!=0 and slowmo then
   return
  end

  --debug only, todo: remove
  if btnp(5) then
   slowmo=not slowmo
  end

  clock+=1

  if anim then
   anim=anim.update()
  end

  death_cause=nil

  lvl:update()

  if not anim then
   if death_cause then
    me.handle_death()
   end
  end
 end

 function me.reset()
  if (
   --hard reset on time-out
   lvl.time_left<=0 or
   --and for specific levels
   lvl.hard_reset
  ) then
   --recreate level, resetting
   --time and all pick-ups
   lvl=level:new(
    me.level_num
   )
  end
  lvl:reset()
 end

 function me.signal_death(cause)
  death_cause=cause
 end

 function me.handle_death()
  lives-=1
  anim=die_anim(death_cause)
 end

 function me.game_over()
  --repeated auto-destruct can
  --result in negative lives
  return lives<=0
 end

 function me.level_run()
  return me.level_num-me.start_level
 end

 function me.level_done()
  anim=level_done_anim()
 end

 function init_level()
  lvl=level:new(me.level_num)
  lvl:update()
 end

 function start_level(restart)
  --todo: progress tracking

  anim=level_start_anim()
  return anim
 end

 function me.next_level()
  me.level_num+=1
  if me.level_num>#level_defs then
   last_level_completed=true
  end

  if last_level_completed then
   me.level_num=progress_mgr.skipped_level()
   if me.level_num==0 then
    anim=game_done_anim()
    return anim
   end
  end

  init_level()

  return start_level(false)
 end

 menuitem(
  1,"auto destruct",function()
   me.signal_death(
    "rebooting..."
   )
   me.handle_death()
  end
 )
 menuitem(
  2,"abort game",function()
   game_done()
   anim=game_over_anim()
  end
 )
 init_level()
 anim=level_start_anim()

 return me
end --new_game()

function die_anim(cause)
 local me={}

 local clk=0

 function me.update()
  clk+=1

  if clk==60 then
   if game.game_over() then
    game_done()
    return game_over_anim()
   else
    game.reset()
    return level_start_anim()
   end
  end

  return me
 end

 function me.draw()
  -- void
 end

 lvl.map_model.wave_strength_delta=-1
 lvl:freeze()
 sfx(1)

 return me
end --die_anim

function level_start_anim()
 local me={}

 local clk=0

 function me.update()
  clk+=1

  if clk==15 then
   sfx(42)
  end

  if clk==45 or btnp(4) then
   lvl:start()
   return nil
  end

  return me
 end

 function me.draw()
  -- void
 end

 return me
end --level_start_anim

function level_done_anim()
 local me={}

 local clk=0
 local endclk
 local newhi=false

 function me.update()
  clk+=1

  if clk==20 then
   sfx(6)
  end

  if clk==60 then
   if lvl.time_left>0 then
    lvl.time_left-=30
    score+=1
    sfx(8)
    clk=59
   else
    newhi=progress_mgr.level_done(
     game.level_num,
     score-lvl.initial_score
    )
    if newhi then
     sfx(41)
     endclk=150
    else
     endclk=80
    end
   end
  end

  if clk==endclk or btnp(4) then
   return game.next_level()
  end

  return me
 end

 function me.draw()
  if newhi then
   spr(192,16,16,4,4)
  end
 end

 local pu=lvl.player.unit
 add(
  lvl.map_model.functions,
  shock_wave:new(pu.col,pu.row)
 )
 lvl:freeze()

 return me
end --level_done_anim

function game_done()
 hiscore=max(hiscore,score)
 progress_mgr.game_done(game.level_run())

 menuitem(1)
 menuitem(2)
end

function game_over_anim()
 local me={}

 local clk=0

 function me.update()
  clk+=1

  if btnp(4) or clk>240 then
   show_endscreen()
  end

  return me
 end

 function me.draw()
  --game over
  spr(218,16,20,4,3)
  --todo: best game ever
 end

 lvl:freeze()
 sfx(2)

 return me
end --game_over_anim

function game_done_anim()
 local me={}

 local clk=0

 function me.update()
  clk+=1

  if btnp(4) or clk>240 then
   show_endscreen(0)
  end

  return me
 end

 function me.draw()
  --end of the line
  spr(212,8,20,6,3)
 end

 sfx(4)

 return me
end --game_done_anim

function _init()
 --low-rez
 poke(0x5f2c,3)
end

--show_mainscreen()

show_endscreen(0)

--eof
__gfx__
eeeeeeee7eeeeeeeeeeeeeee7eeeeeeeeeeeee999eeeeeeeeeeeeeee6eeeeeeeeeeeeeee5eeeeeeeeeeeeeee7eeeeeeeeeeeeeee7eeeeeeeeeeeee999eeeeeee
eeeeee77777eeeeeeeeeee77777eeeeeeeee9999999eeeeeeeeeee66666eeeeeeeeeee54445eeeeeeeeeee77777eeeeeeeeeee77777eeeeeeeee9999999eeeee
eeee777777777eeeeeee777777777eeeee99999999999eeeeeee666666666eeeeeee544444445eeeeeee777777777eeeeeee777777777eeeee99999999999eee
ee7777777777777eee7777777777777e999999999999999eee6666666666666eee5444444444445eee7777777777777eee7777777777777e999999999999999e
7777777777777777e777777777777777499999999999999966666666666666665444444444444444e777777777777777e7777777777777774999999999999999
6777777777777755e667777777777755744999999999994456666666666666006644444444444455e667777777777755e6677777777777557449999999999944
6667777777775555e6666777777755557774499999994466e5566666666600ee5666444444445555e666677777775555e6666777777755557774499999994466
6666677777555555e6666667775555558877744999446666eea556666600a9ce6666664444555555e666666777555555e6666667775555557777744999446666
6666666755555555eee66666655555ee8851777444666666cca9c55600cccccc5666666605555555e6666666655555eeee666666655555557777777444666566
6666666655555555eeeee6666555eeee8851117766666666dccccca5cccccc116666666655555555e66666666555eeeeeee66666655555557777777766644566
6666666655555555eeeeeee665eeeeee8851118866666666dddccca9cccc11115666666605555555e666666665eeeeeeeeee6666655555557777777764444566
6666666655555555eeeeeeea94eeeeee8851118866666666dddddccccc1111116666666655555555e666660060eeeeeeeeeee666655555557777777764444566
6666666655555555eeeeeeea94eeeeee8851118866666666dddddddc111111115666666605555555e666500000eeeeeeeeeee666655555557777777764444566
6666666655555555eeeeeeea94eeeeee7766118866666666dddddddd111111116656666655555505e666555500eeeeeeeeeeee66655555557777777764499566
6666666655555555eeeeeeea94eeeeee7777668866666666dddddddd111111115666566605550555e665555550eeeeeeeeeeee66655555557777777769944566
6666666655555555eeeeeeea94eeeeee7777778866666666dddddddd111111116666665655055555e665555555eeeeeeeeeeeee6655555557777777764444566
6666666655555555eeeeeeea94eeeeee7777777766666666dddddddd111111115666666605555555e665555555eeeeeeeeeeeee6655555557777777764444566
6666666655555555eeeeeeea94eeeeee7777777766666666dddddddd111111116666666655555555e665555555eeeeeeeeeeeee665555555777777776444d566
6666666655555555eeeeeeea94eeeeee7777777766666666dddddddd111111115666666605555555e665555555eeeeeeeeeeeee6655555557777777764dd6666
6666666655555555eeeeeeea94eeeeee7777777766666666dddddddd111111116666666655555555e665555555eeeeeeeeeeeee665555555777777776d666666
6666666655555555eeeeeeea94eeeeee7777777766666666eddddddd111111ee5666666605555555e665555555eeeeeeeeeeeee6655555557777777766666666
6666666655555555eeeeeeea94eeeeee7777777766666666eeeddddd1111eeee6656666655555505e665555555eeeeeeeeeeeee6655555557777777766666666
6666666655555555eeeeeeea94eeeeee7777777766666666eeeeeddd11eeeeee5666566605550555e665555555eeeeeeeeeeeee6655555557777777766666666
6666666655555555eeeeeeea94eeeeee7777777766666666eeeeeeedeeeeeeee6666665655055555e665555555eeeeeeeeeeeee6655555557777777766666666
eeeeeee55eeeeeeeeeeeeeee3eeeeeeeeeeeee11122eeeeeeeeeeeee3eeeeeeeeeeeeeee3eeeeeeeeeeeeeeeeeeeeeeeeeeeeeee7eeeeeeeeeeeeeee7eeeeeee
eeeee555555eeeeeeeeeee33333eeeeeeeee117777722eeeeeeeee33bb3eeeeeeeeeeebb333eeeeeeeeeefffffffeeeeeeeeee77777eeeeeeeeeee77777eeeee
eee5555555555eeeeeee333333333eeeeee17777777772eeeeee33bb333bbeeeeeee3333bb333eeeeeefffffffffffeeeeee777777777eeeeeee777777777eee
e5555555555555eeee3333333333333eee2777777777771eee33bb333bb333beeebb333333bb333eee7ffffffffffffeee7777777777777eee7777777777777e
e0555555555550ee3333333333333333ee2277777777711e33bb333bb333bb333333bb333333bb33ee677fffffffff0ee777777777777777e777777777777777
ea0055555550093e63333333333333ddee2222777771111e6b333bb333bb33dd633333bb333333ddee566777ffff500ee667777777777755e667777777777755
3a3a005550093933e66333333333ddeeee2222221111111ee66bb333bb33ddeee6633333bb33ddeeee6666565555050ee666677777775555e666677777775555
633a3a00093933ddeee6633333ddeeeeee2222222111111eeee663bb33ddeeeeeee6633333ddeeeeee6665655550500ee666666777555555e666666777555555
e6633a393933ddeeeeeee663ddeeeeeeee2222221111111eeeeee663ddeeeeeeeeeee663ddeeeeeeee5666565555050ee666666665555555eee66666655555ee
eee6633933ddeeeeeeeeeee6eeeeeeeeee322222211111beeeeeeee6eeeeeeeeeeeeeee6eeeeeeeeee6665655550500ee666666665555555eeeee6666555eeee
eeeee663ddeeeeeeeeeeeeeeeeeeeeee33bb222211111b33eeeeeeeeeeeeeeeeeeeeeeeeeeeeeeeeee6666565555050ee666666665555555eeeeeee665eeeeee
eeeeeeedeeeeeeeeeeeeeeeeeeeeeeee6b333922211933ddeeeeeeeeeeeeeeeeeeeeeeeeeeeeeeeeee5665655550500ee666666665555555eeeeeeeeeeeeeeee
eeeeeeeeeeeeeeeeeeeeeeeeeeeeeeeee66bb333bb33ddeeeeeeeeeeeeeeeeeeeeeeeeeeeeeeeeeeee6666565555050ee666666665555555eeeeeeeeeeeeeeee
eeeeeeeeeeeeeeeeeeeeeeeeeeeeeeeeeee663bb33ddeeeeeeeeeeeeeeeeeeeeeeeeeeeeeeeeeeeeee6665655550500ee666666665555555eeeeeeeeeeeeeeee
eeeeeeeeeeeeeeeeeeeeeeeeeeeeeeeeeeeee663ddeeeeeeeeeeeeeeeeeeeeeeeeeeeeeeeeeeeeeeee5666565555050ee666666665555555eeeeeeeeeeeeeeee
eeeeeeeeeeeeeeeeeeeeeeeeeeeeeeeeeeeeeee6eeeeeeeeeeeeeeeeeeeeeeeeeeeeeeeeeeeeeeeeee6665655550500ee666666665555555eeeeeeeeeeeeeeee
eeeeeeeeeeeeeeee0eeeeeeeeeeeeeeebeeeeeeeeeeeee3333eeeeeeeeeeeeee8eeeeeeeeeeeeee3eeeeeeee0000000000000000000000000000000000000000
eeeeee00eeeeeeee000eeeeeeeeeeebbbbbeeeeeeeeee3bb333eeeeeeeeeee89988eeeeeeeeeeee3eeeeeeee00000000000000000000aaa00000000000665000
eeee0000eeeeeeee00000eeeeeeebbbb3bbbbeeeeeee3b9bb833eeeeeeee899889988eeeeeeeee333eeeeeee000066600000000000aaaaaaa000000006665500
ee000000eeeeeeee0000000eeebbbbbbbbbbbbbeeeee38bb3333eeeeee8998899889988eeeeeee3a3eeeeeee00666666600000000aaaaaaaaa00000006666510
00000000eeeeeeee00000000bbbbb3bbbb3bb3bbeeee33338343eeeee998899889988998eeeee33333eeeeee0666666666000000099aaaaa4400000066666551
00000000eeeeeeee000000004b3bbbbbbbbbbb44eeeee383333eeeee6779988998899877eeeee3a333eeeeee0dd666661100000009999a444400000066666551
00000000eeeeeeee00000000444bbbbbb3bb4455eeeeee3333eeeeee6667799889987755eeee3333a33eeeee0dddd61111000000099999444400000066665550
00000000eeeeeeee0000000044444bbbbb445544eeeeeee44eeeeeee6666677998775555eeee3333333eeeee0ddddd1111000000099999444400000000665500
00000000eeeeeeee000000004444444b44554455eeeeee444bbeeeee6656666777555505eee33a3333a37eee0ddddd1111000000099999444400000000000000
00000000eeeeeeee000000004444444455445544eeeebbb44b3bbeee6656666655555505ee733333a333677e0ddddd1111000000099999444400000000665000
00000000eeeeeeee000000004444444444554455eebb3bb44bbbbbbe66566666555555057777733333667777000ddd1100000000000999440000000006665500
00000000eeeeeeee000000004444444455445544bbbbbbb44bbbb3bb6656666655555505677777646667775500000d0000000000000009000000000066666510
00000000eeeeeeee0000000044444444445544554b3bbb8bbb3bbb44665666665555550566677777777755550000000000000000000000000000000066666551
00000000eeeeeeee000000004444444455445544444bbbbb3bbb4455667666665555556566666777775555550000000000000000000000000000000066665551
00000000eeeeeeee00000000444444444455445544444bbbbb445544666776665555665566666667555555550000000000000000000000000000000066665550
00000000eeeeeeee0000000044444444554455444444444b44554455666667665556555566666666555555550000000000000000000000000000000006655500
00000000eeeeeeee0000000044444444445544554444444455445544666666665555555566666666555555550000800000000000000000000000000000000000
00000000eeeeeeee0000000044444444554455444444444444554455666666665555555566666666555555550000000000009000000000000000000000000000
00000000eeeeeeee00000000444444444455445544444444554455446666666655555555666666665555555500800080000909000000a0000000000000000000
00000000eeeeeeee0000000044444444554455444444444444554455666666665555555566666666555555550000000000009000000000000000800000000000
00000000eeeeeeee0000000044444444445544554444444455445544666666665555555566666666555555550000800000000000000000000088988000000000
00000000eeeeeeee000000004444444455445544444444444455445566666666555555556666666655555555000000000000000000000000889aaa9880000000
00000000eeeeeeee0000000044444444445544554444444455445544666666665555555566666666555555550000000000000000000000000088988000000000
00000000eeeeeeee0000000044444444554455444444444444554455666666665555555566666666555555550000000000000000000000000000800000000000
00000000000000000000000000000000000000000000000000000000000000000000000000000000000000000000000000000000000000000000000000000000
0000000000000000000000000000000000000000000cc00000065000000000000000000000000000000000000000000000000000000000000000000000000000
077700700777077707070777070007770777077700cccc0000000000000000000000000000000000000000000000650000000000000000000000000000000000
070707800007000707070700070000070707070700dcc10000605600000000000000000000000000000000000056000000000000000000000000000000000000
070700700776007707770777077700070777077700dd110000506500000000000000000000000000000000000000560000000000000000000000000000000000
070700700700000700070007070700070707000700dd110000000000000000000000000000000000000000000000000000000000000000000000000000000000
0777077707770777000707760777000707770007000d10000000c00000000c000000000000c00000000c00000000c00000000c000000000000c00000000c0000
00000000000000000000000000000000000000000000000000ccccc000ccccc00cccccc00ccccc000ccccc0000ccccc000ccccc00cccccc00ccccc000ccccc00
000000000000000000000000000000000000000000000000cccccccc0ccccccc0cccccc0ccccccc0cccccccccccccccc0ccccccc0cccccc0ccccccc0cccccccc
00000000000c000000000000111111111111111000ddd000dccccc110dccccc10cccccc0dccccc10ddccccc1dccccc110dccccc10cccccc0dccccc10ddccccc1
000000000ccccc00000000001c1c1ccc111ccc100d000d00dddc11110ddc11110d1d1d10ddddc110ddddc111dddc11110ddc11110d1d1d10ddddc110ddddc111
0000000ccccccccc000000001c1c111c111c1c100d0ddd008ddd111a08d1111a01d1d1d08dddd1a08ddd111a8ddd111a08d1111a01d1d1d0adddd180addd1118
00000ccccccccccccc0000001c1c1ccc111c1c100d000d00d88d11110d811111081d1da0ddddda10dddd1aa1dddd1aa10da1aaa10aaaaaa0daaada10daad1111
000ccccccccccccccccc000011c11c11111c1c1000ddd000ddd881110dd8111101d1d1d0dddda110dddaa111dddaa1110dda11110d1d1d10dddda110dddaa111
00cccccccccccccccccccc0011c11ccc1c1ccc10000000000ddd110000d111100d1d1d100dddd10000dd11100ddd110000d1111001d1d1d00dddd10000dd1110
00ddccccccccccccccccc100111111111111111000000000000d000000010000000000000000d00000001000000d000000010000000000000000d00000001000
00ddddccccccccccccc1110000000000000000000000000000000000000000000000000000000000000000000000000000000000000000000000000000000000
00ddddddccccccccc111110000000000000000000000000000000000000000000000000000000000000000000000000000000000000000000000000000000000
00ddddddddccccc11111110000000000000000000000000000000000000000000000000000000000000000000000000000000000000000000000000000000000
00ddddddddddc1111111110000001111001111100111101111110000011110011011011111110011110011000011111000001111000111001111110011110000
0008dddddddd1111111110000001cccc11ccccc11cccc1cccccc10001cccc11cc1cc1ccccccc11cccc11cc1001ccccc10001cccc101ccc11cccccc11cccc1000
000888dddddd1111111aa0000001ccccc1ccccc1ccccc1cccccc10001ccccc1cc1cc1cccccccc1ccccc1cc1001ccccc10001ccccc1ccccc1cccccc1ccccc1000
00dd8888dddd1111111aa1000001cc1cc1cc1111cc111111cc1100001cc1cc1cc1cc1cc1cc1cc1cc1cc1cc1001cc11100001cc1cc1cc1cc111cc111cc1110000
00dddd8888dd1111111111000001cccc11cccc11cccc1111cc1000001cccc11cc1cc1cc1cc1cc1cccc11cc1001cccc100001cccc11cc1cc101cc101ccccc1000
00dddddd88881881111111000001cccc11cccc111cccc111cc1000001ccccc1cc1cc1cc1cc1cc1ccccc1cc1001cccc100001ccccc1cc1cc101cc101ccccc1000
00dddddddd88888111cc11000001cc1cc1cc1111111cc111cc1000001cc1cc1cc1cc1cc1cc1cc1cc1cc1cc1111cc11100001cc1cc1cc1cc101cc100111cc1000
00dddddddddd81111c1111000001ccccc1ccccc1ccccc111cc1000001ccccc1ccccc1cc1cc1cc1ccccc1ccccc1ccccc10001ccccc1ccccc101cc101ccccc1000
0000dddddddd1111111110000001cccc11ccccc1cccc1111cc1000001cccc101cccc1cc1cc1cc1cccc11ccccc1ccccc10001cccc101ccc1001cc101cccc10000
000000dddddd1111d111000000001111001111101111000011000000011110001111011011011011110011111011111000001111000111000011000111100000
00000000dddd1111d155000000000000000000000000000000000000000000000000000000000000000000000000000000000000000000000000000000000000
0000000000dd1110d550000000000000000000000000000000000000000000000000000000000000000000000000000000000000000000000000000000000000
00000000000010000000000000000000000000000000000000000000000000000000000000000000000000000000000000000000000000000000000000000000
00000000000000000000000000000000009999000fffffffff000000000116000000000000000000888888888888888888888888888888888888888800000000
0000000000000000000000000000000009a99990000fffff00000000011556660000000000220000888888888888888888888888888888888888888800000000
000000111100111110110001100000009aaa999400000f0000000000155116666000000002886000888888888888888888888888888888888888888800000000
000001cccc11ccccc1cc101cc100000099a999940000000000000000001556600000000002886000888888888888888888888888888888888888888800111110
000001ccccc1ccccc1cc101cc1000000999999440000000000000000000010000000000000660000888888888888888888888888888888888888888801ccccc1
000001cc1cc1cc1111cc111cc1000000499994440000000000000000000000000000000000000000888888888888888888888888888888888888888801ccccc1
000001cc1cc1cccc11cc1c1cc1000000044444400000000000000000000000000000000000000000888888888888888888888888888888888888888801cc1111
000001cc1cc1cccc11cc1c1cc1000000004444000000000000000000000000000000000000000000888888888888888888888888888888888888888801cccc10
000001cc1cc1cc11111ccccc10000000000000000000000000000000000000000000000000000000000000000000000000000000000000008888888801cccc10
000001cc1cc1ccccc11ccccc10000000000000000000000000000000000000000000000000000000000000000000000000000000000000008888888801cc1111
000001cc1cc1ccccc111c1c100000000000000000111110111110111100000111001111100000000000000000000000000000000000000008888888801ccccc1
01100011111111111111111101100000000000001ccccc1cccc11cccc10001ccc11ccccc10000000000011110001110011111110011111008888888801ccccc1
1cc1001ccccc1cc1cc1ccccc1cc10000000000001ccccc1ccccc1ccccc101ccccc1ccccc100000000001cccc101ccc11ccccccc11ccccc108888888800111110
1cc1001ccccc1cc1cc1ccccc1cc10000000000001cc1111cc1cc1cc1cc101cc1cc1cc11100000000001cccccc1ccccc1cccccccc1ccccc108888888800000000
1cc1001cc1111cc1cc1cc1111cc10000000000001cccc11cc1cc1cc1cc101cc1cc1cccc100000000001cc11111cc1cc1cc1cc1cc1cc111008888888800000000
1cc1001cccc11cc1cc1cccc11cc10000000000001cccc11cc1cc1cc1cc101cc1cc1cccc100000000001cc1ccc1ccccc1cc1cc1cc1cccc1008888888800000000
1cc1001cccc11cc1cc1cccc11cc10000000000001cc1111cc1cc1cc1cc101cc1cc1cc11000000000001cc1ccc1ccccc1cc1cc1cc1cccc1008888888888888888
1cc1111cc11111ccc11cc1111cc11100000000001ccccc1cc1cc1ccccc101ccccc1cc10000000000001cc11cc1cc1cc1cc1cc1cc1cc111008088888088000888
1ccccc1ccccc11ccc11ccccc1ccccc10000000001ccccc1cc1cc1cccc10001ccc11cc10000000000001cccccc1cc1cc1cc1cc1cc1ccccc108088888080888088
1ccccc1ccccc111c111ccccc1ccccc100001111111111111111111111100001111111001111100000001cccc11cc1cc1cc1cc1cc1ccccc108088888080888088
01111101111111111111111101111100001cccccc1cc1cc1ccccc101cc1001cc1cccc11ccccc1000000011111111111111111111111111008808880880888088
0000000001cc1cc1cc1cc10000000000001cccccc1cc1cc1ccccc101cc1001cc1ccccc1ccccc100000001ccc11cc1cc1ccccc1cccc11cc108808080880888088
0000000001cc1cc1cc1cc1000000000000011cc111cc1cc1cc111101cc1001cc1cc1cc1cc11100000001ccccc1cc1cc1ccccc1ccccc1cc108880808888000888
0000000001cc1cc1cc1cc1000000000000001cc101ccccc1cccc1001cc1001cc1cc1cc1cccc100000001cc1cc1cc1cc1cc1111cc1cc1cc108888888888888888
0000000001ccccc1cc1cc1000000000000001cc101ccccc1cccc1001cc1001cc1cc1cc1cccc100000001cc1cc1cc1cc1cccc11cccc11cc108888888888888888
0000000001ccccc1cc1cc1000000000000001cc101cc1cc1cc111101cc1111cc1cc1cc1cc11100000001cc1cc1cc1cc1cccc11ccccc1cc108800088880880888
0000000001cc1cc1cc1110000000000000001cc101cc1cc1ccccc101ccccc1cc1cc1cc1ccccc10000001cc1cc11ccc11cc1111cc1cc111008808808880808888
0000000001cc1cc1cc1cc1000000000000001cc101cc1cc1ccccc101ccccc1cc1cc1cc1ccccc10000001ccccc11ccc11ccccc1cc1cc1cc108808808880088888
0000000001cc1cc1cc1cc1000000000000000110001101101111100011111011011011011111000000001ccc1001c101ccccc1cc1cc1cc108800088880808888
00000000001101101101100000000000000000000000000000000000000000000000000000000000000001110000100011111011011011008808808880880888
00000000000000000000000000000000000000000000000000000000000000000000000000000000000000000000000000000000000000008808808880880888
00000000000000000000000000000000000000000000000000000000000000000000000000000000000000000000000000000000000000008888888888888888
__map__
00000000000000001b4b43534b43531b60606060606060608080808080807070000000000000000000000000000000000000000000000000000000000000000000000000000000000000000000000000000000000000000000000000000000000000000000000000000000000000000000000000000000000000000000000000
00000000000000000809090909090909605a5a5a5a6c5a608080808080807070000000000000000000000000000000000000000000000000000000000000000000000000000000000000000000000000000000000000000000000000000000000000000000000000000000000000000000000000000000000000000000000000
000000000000000008090a0101010a09605a5a5a5a6c5a608080808080807070000000000000000000000000000000000000000000000000000000000000000000000000000000000000000000000000000000000000000000000000000000000000000000000000000000000000000000000000000000000000000000000000
00000000000000000809010101010109606c6c5a5a5a5a608080808080807070000000000000000000000000000000000000000000000000000000000000000000000000000000000000000000000000000000000000000000000000000000000000000000000000000000000000000000000000000000000000000000000000
00000000000000000809010101010109605a5a5a5a6c5a607070707070707070000000000000000000000000000000000000000000000000000000000000000000000000000000000000000000000000000000000000000000000000000000000000000000000000000000000000000000000000000000000000000000000000
00000000000000000809010101010109605a5a5a5a6c5a607070707070707070000000000000000000000000000000000000000000000000000000000000000000000000000000000000000000000000000000000000000000000000000000000000000000000000000000000000000000000000000000000000000000000000
000000000000000008090a0101010a09605a6c6c5a5a5a607878787878787070000000000000000000000000000000000000000000000000000000000000000000000000000000000000000000000000000000000000000000000000000000000000000000000000000000000000000000000000000000000000000000000000
0000000000000000000909090909090960606060606060607070707070707070000000000000000000000000000000000000000000000000000000000000000000000000000000000000000000000000000000000000000000000000000000000000000000000000000000000000000000000000000000000000000000000000
2f2625232e2423225c5c5c5b5a5a5a5a0f0f0f0f0f0f0f706060606060606060000000000000000000000000000000000000000000000000000000000000000000000000000000000000000000000000000000000000000000000000000000000000000000000000000000000000000000000000000000000000000000000000
22232422252323225c5c5c5c5a5a5a5a0d0d0d0d0d0d0d706060606060606060000000000000000000000000000000000000000000000000000000000000000000000000000000000000000000000000000000000000000000000000000000000000000000000000000000000000000000000000000000000000000000000000
24252523252223215c5c5c5c5a5a5a5a0b010a0a0a010b706060606060606060000000000000000000000000000000000000000000000000000000000000000000000000000000000000000000000000000000000000000000000000000000000000000000000000000000000000000000000000000000000000000000000000
25222422242322215b5c5c5c5a595a5908080808080808706060606060606060000000000000000000000000000000000000000000000000000000000000000000000000000000000000000000000000000000000000000000000000000000000000000000000000000000000000000000000000000000000000000000000000
2e222422212121215a5a5a5a5858585808080808080808706060606060606060000000000000000000000000000000000000000000000000000000000000000000000000000000000000000000000000000000000000000000000000000000000000000000000000000000000000000000000000000000000000000000000000
23222423212020205a5a5a5958585858707070707070707060606060606060c1000000000000000000000000000000000000000000000000000000000000000000000000000000000000000000000000000000000000000000000000000000000000000000000000000000000000000000000000000000000000000000000000
22222222212020205a5a5a5a585858587070707070707070b8b8b8b8b8b8b8b8000000000000000000000000000000000000000000000000000000000000000000000000000000000000000000000000000000000000000000000000000000000000000000000000000000000000000000000000000000000000000000000000
21232221212020205a5a5a59585858587070707070707070b8b8b8b8b8b8b8b8000000000000000000000000000000000000000000000000000000000000000000000000000000000000000000000000000000000000000000000000000000000000000000000000000000000000000000000000000000000000000000000000
62626262626262615858585858580000a0a8a0a0a0a0a8a05f5f5f5f5f5f5f5f000000000000000000000000000000000000000000000000000000000000000000000000000000000000000000000000000000000000000000000000000000000000000000000000000000000000000000000000000000000000000000000000
73737373737373618858585858580000a09890b090b098a05f5f5e5e5e5e5e5e000000000000000000000000000000000000000000000000000000000000000000000000000000000000000000000000000000000000000000000000000000000000000000000000000000000000000000000000000000000000000000000000
73737373737373618858585858580000a0a8a0a0a0a090a05f5f5d5d5d5d5d5d000000000000000000000000000000000000000000000000000000000000000000000000000000000000000000000000000000000000000000000000000000000000000000000000000000000000000000000000000000000000000000000000
61616161616161615858585888580000a090a0a0a0a0a8a05c5c5c5c5c5c5c5c000000000000000000000000000000000000000000000000000000000000000000000000000000000000000000000000000000000000000000000000000000000000000000000000000000000000000000000000000000000000000000000000
617a727a727a727a5858585888580000a0a8a0a0a0a090a05c5b5b5b5b5b5b5b000000000000000000000000000000000000000000000000000000000000000000000000000000000000000000000000000000000000000000000000000000000000000000000000000000000000000000000000000000000000000000000000
61727272727272725858585858580000a090a0a0a0a0a8a05c5b5a5a5a5a5a5a000000000000000000000000000000000000000000000000000000000000000000000000000000000000000000000000000000000000000000000000000000000000000000000000000000000000000000000000000000000000000000000000
617a727a727a727a0000000000000000a098b090b09098a05c5b595959595959000000000000000000000000000000000000000000000000000000000000000000000000000000000000000000000000000000000000000000000000000000000000000000000000000000000000000000000000000000000000000000000000
61606060606060606000000000000000a0a8a0a0a0a0a8a05c5b585858585858000000000000000000000000000000000000000000000000000000000000000000000000000000000000000000000000000000000000000000000000000000000000000000000000000000000000000000000000000000000000000000000000
d0d0d0d0d8717171cacacacacacacaca61616161616161610000000000000000000000000000000000000000000000000000000000000000000000000000000000000000000000000000000000000000000000000000000000000000000000000000000000000000000000000000000000000000000000000000000000000000
d0d8d0d8d0717171cacacacacacacaca6158585858616161000a000000000a00000000000000000000000000000000000000000000000000000000000000000000000000000000000000000000000000000000000000000000000000000000000000000000000000000000000000000000000000000000000000000000000000
7171717171717171cacacacacacacaca58585858585858610000000000000000000000000000000000000000000000000000000000000000000000000000000000000000000000000000000000000000000000000000000000000000000000000000000000000000000000000000000000000000000000000000000000000000
7171716060717971c8cacacacacacaca61616158585858610000000000000000000000000000000000000000000000000000000000000000000000000000000000000000000000000000000000000000000000000000000000000000000000000000000000000000000000000000000000000000000000000000000000000000
7171716060606071c8cacacacacacaca61616158586161610000000000000000000000000000000000000000000000000000000000000000000000000000000000000000000000000000000000000000000000000000000000000000000000000000000000000000000000000000000000000000000000000000000000000000
6060606060606071c8cacacacacacaca61616161616161610000000000000000000000000000000000000000000000000000000000000000000000000000000000000000000000000000000000000000000000000000000000000000000000000000000000000000000000000000000000000000000000000000000000000000
7160606071717171c8cacacacacacaca5a5a5a5a5a5a6161000a000000000a00000000000000000000000000000000000000000000000000000000000000000000000000000000000000000000000000000000000000000000000000000000000000000000000000000000000000000000000000000000000000000000000000
7171b8b871717171c8cacacacacacaca5a5a5a5a5a5a61610000000000000000000000000000000000000000000000000000000000000000000000000000000000000000000000000000000000000000000000000000000000000000000000000000000000000000000000000000000000000000000000000000000000000000
